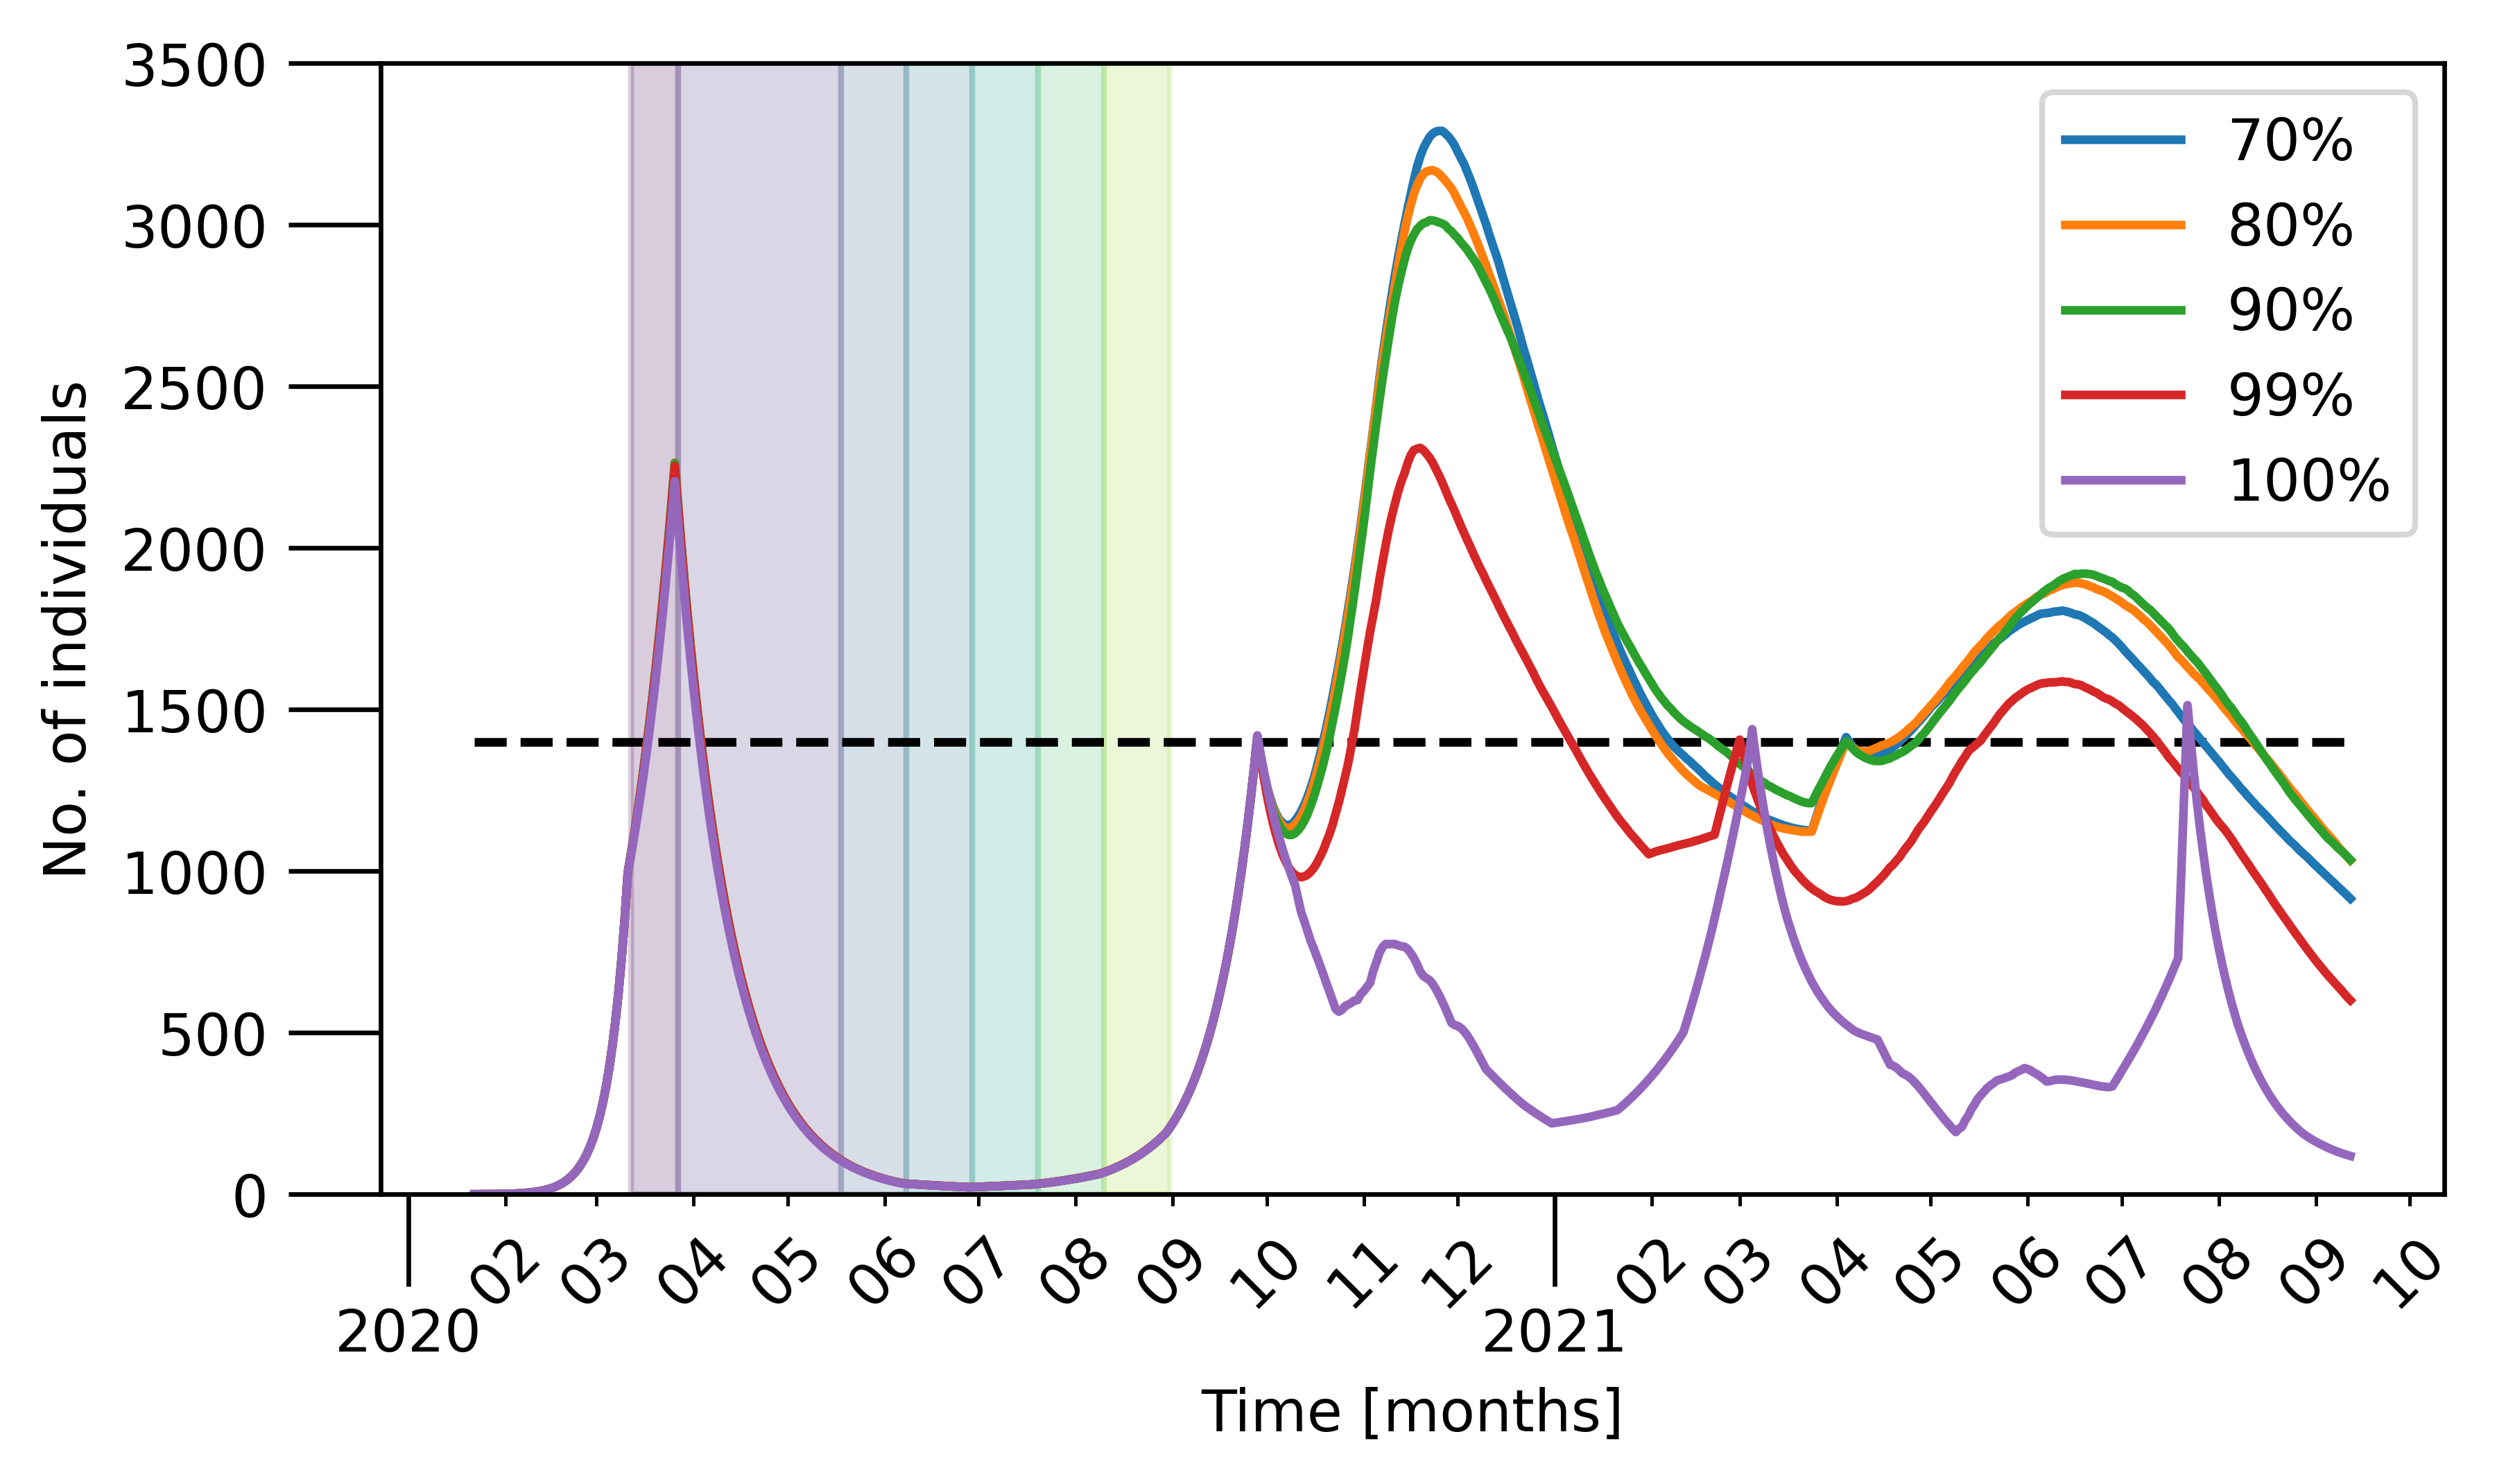

Values plotted in this chart, from the file beside it:
, ANTRIM
0, 0.01591
1, 0.04331
2, 0.08298
3, 0.1308
4, 0.1947
5, 0.2747
6, 0.3752
7, 0.5003
8, 0.6552
9, 0.8442
10, 1.075
11, 1.355
12, 1.693
13, 2.101
14, 2.592
15, 3.181
16, 3.885
17, 4.719
18, 5.716
19, 6.899
20, 8.306
21, 9.966
22, 11.93
23, 14.25
24, 16.99
25, 20.23
26, 24.03
27, 28.51
28, 33.79
29, 39.99
30, 47.27
31, 55.83
32, 65.86
33, 77.63
34, 91.44
35, 107.6
36, 126.6
37, 148.8
38, 174.8
39, 205.1
40, 240.7
41, 282.3
42, 331
43, 387.8
44, 454.2
45, 531.9
46, 622.5
47, 728.3
48, 851.9
49, 996.1
50, 1050
51, 1106
52, 1166
53, 1229
54, 1296
55, 1367
56, 1441
57, 1520
58, 1603
59, 1691
... 540 more rows
